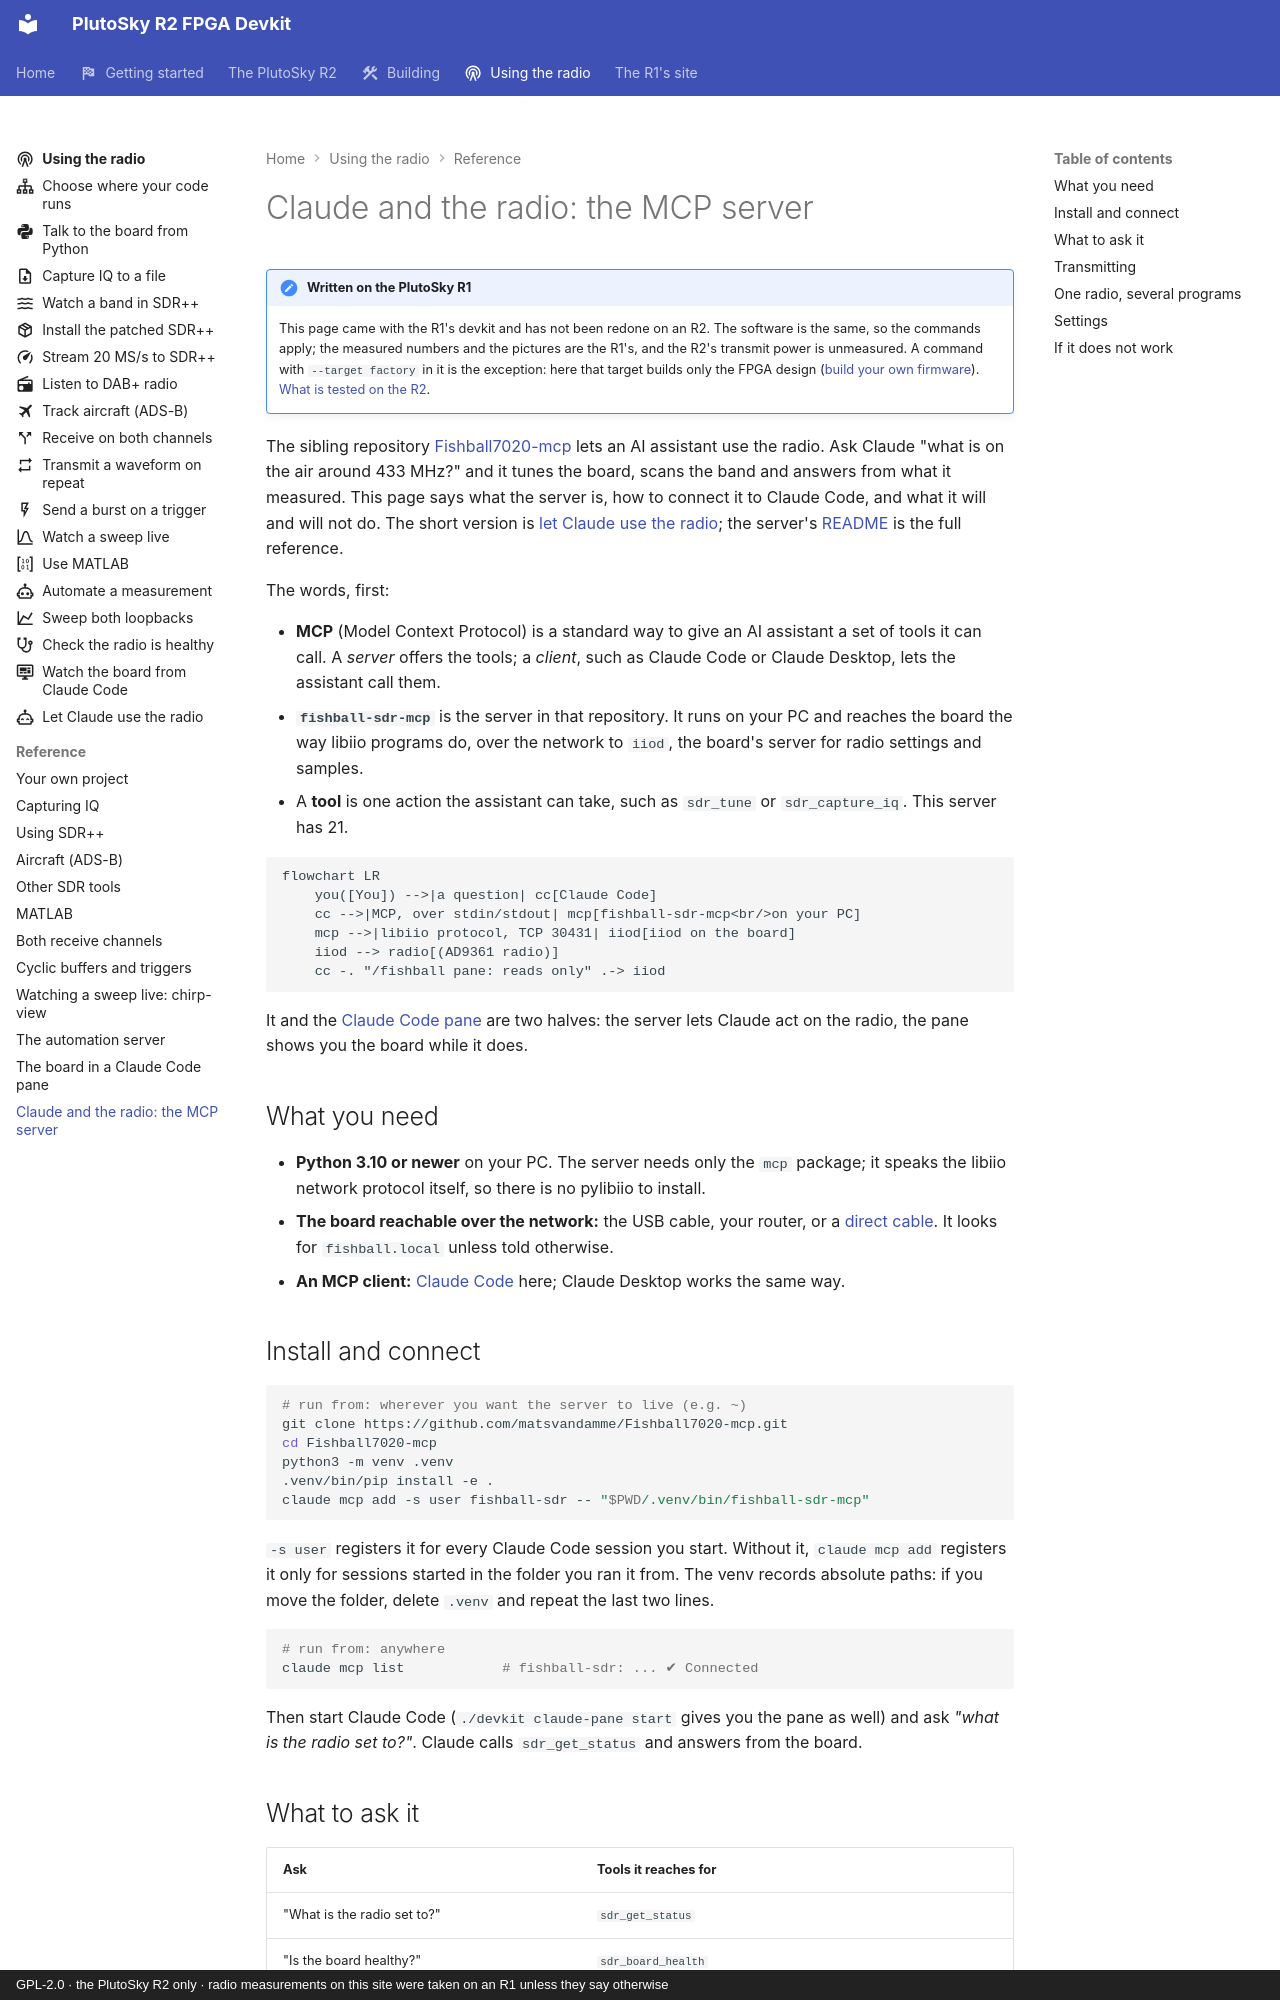

repository: matsvandamme/plutosky-r2-fpga-devkit · page: mcp-server/index.html · generator: mkdocs · copyright: GPL-2.0 · the PlutoSky R2 only · radio measurements on this site were taken on an R1 unless they say otherwise

# Claude and the radio: the MCP server

!!! note "Written on the PlutoSky R1"
    This page came with the R1's devkit and has not been redone on an R2. The
    software is the same, so the commands apply; the measured numbers and the
    pictures are the R1's, and the R2's transmit power is unmeasured. A command with
    `--target factory` in it is the exception: here that target builds only
    the FPGA design ([build your own firmware](build/index.md)).
    [What is tested on the R2](plutosky-r2.md#what-is-tested-and-what-is-not).

The sibling repository
[Fishball7020-mcp](https://github.com/matsvandamme/Fishball7020-mcp) lets an AI
assistant use the radio. Ask Claude "what is on the air around 433 MHz?" and
it tunes the board, scans the band and answers from what it measured. This page
says what the server is, how to connect it to Claude Code, and what it will and
will not do. The short version is
[let Claude use the radio](radio/let-claude-use-the-radio.md); the server's
[README](https://github.com/matsvandamme/Fishball7020-mcp#readme) is the full
reference.

The words, first:

- **MCP** (Model Context Protocol) is a standard way to give an AI assistant a
  set of tools it can call. A *server* offers the tools; a *client*, such as
  Claude Code or Claude Desktop, lets the assistant call them.
- **`fishball-sdr-mcp`** is the server in that repository. It runs on your PC
  and reaches the board the way libiio programs do, over the network to
  `iiod`, the board's server for radio settings and samples.
- A **tool** is one action the assistant can take, such as `sdr_tune` or
  `sdr_capture_iq`. This server has 21.

```mermaid
flowchart LR
    you([You]) -->|a question| cc[Claude Code]
    cc -->|MCP, over stdin/stdout| mcp[fishball-sdr-mcp<br/>on your PC]
    mcp -->|libiio protocol, TCP 30431| iiod[iiod on the board]
    iiod --> radio[(AD9361 radio)]
    cc -. "/fishball pane: reads only" .-> iiod
```

It and the [Claude Code pane](claude-code-pane.md) are two halves: the server
lets Claude act on the radio, the pane shows you the board while it does.

## What you need

- **Python 3.10 or newer** on your PC. The server needs only the `mcp`
  package; it speaks the libiio network protocol itself, so there is no
  pylibiio to install.
- **The board reachable over the network:** the USB cable, your router, or a
  [direct cable](networking.md#a-direct-cable-to-your-pc). It looks for
  `fishball.local` unless told otherwise.
- **An MCP client:** [Claude Code](https://claude.com/claude-code) here; Claude
  Desktop works the same way.

## Install and connect

```bash
# run from: wherever you want the server to live (e.g. ~)
git clone https://github.com/matsvandamme/Fishball7020-mcp.git
cd Fishball7020-mcp
python3 -m venv .venv
.venv/bin/pip install -e .
claude mcp add -s user fishball-sdr -- "$PWD/.venv/bin/fishball-sdr-mcp"
```

`-s user` registers it for every Claude Code session you start. Without it,
`claude mcp add` registers it only for sessions started in the folder you ran
it from. The venv records absolute paths: if you move the folder, delete
`.venv` and repeat the last two lines.

```bash
# run from: anywhere
claude mcp list            # fishball-sdr: ... ✔ Connected
```

Then start Claude Code (`./devkit claude-pane start` gives you the pane as
well) and ask *"what is the radio set to?"*. Claude calls `sdr_get_status`
and answers from the board.
